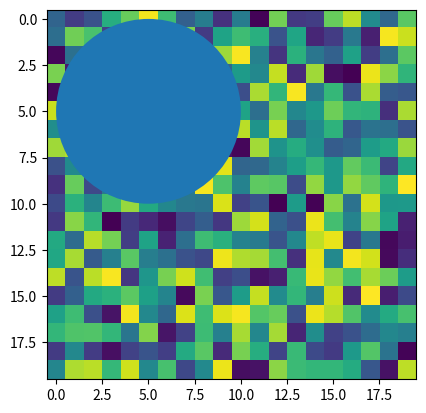

Generate this figure with matplotlib:
import matplotlib.pyplot as plt
import numpy as np

def image_and_patch_example(ax):
    ax.imshow(np.random.random(size=(20, 20)), interpolation='none')
    c = plt.Circle((5, 5), radius=5, label='patch')
    ax.add_patch(c)

fig, ax = plt.subplots()
image_and_patch_example(ax)
plt.show()
